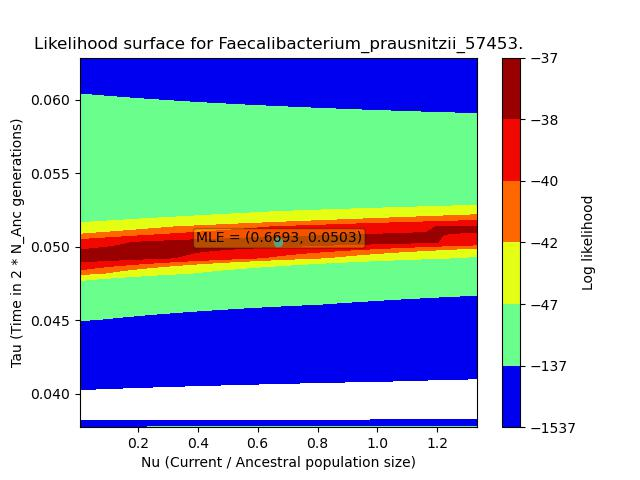

The file beside this chart, header and first rows:
, X, Y, Z
0, 0.006693, 0.03772, -285.9
1, 0.006693, 0.03877, -218.1
2, 0.006693, 0.03981, -165.1
3, 0.006693, 0.04086, -125
4, 0.006693, 0.04191, -95.66
5, 0.006693, 0.04296, -74.99
6, 0.006693, 0.044, -61.24
7, 0.006693, 0.04505, -52.84
8, 0.006693, 0.0461, -48.48
9, 0.006693, 0.04715, -47.06
10, 0.006693, 0.04819, -47.71
11, 0.006693, 0.04924, -49.76
12, 0.006693, 0.05029, -52.68
13, 0.006693, 0.05134, -56.09
14, 0.006693, 0.05239, -59.71
15, 0.006693, 0.05343, -63.35
16, 0.006693, 0.05448, -66.87
17, 0.006693, 0.05553, -70.2
18, 0.006693, 0.05658, -73.28
19, 0.006693, 0.05762, -76.09
20, 0.006693, 0.05867, -78.62
21, 0.006693, 0.05972, -80.89
22, 0.006693, 0.06077, -82.9
23, 0.006693, 0.06181, -84.67
24, 0.006693, 0.06286, -86.23
25, 0.06191, 0.03772, -3267
26, 0.06191, 0.03877, -3280
27, 0.06191, 0.03981, -3290
28, 0.06191, 0.04086, -3297
29, 0.06191, 0.04191, -3303
30, 0.06191, 0.04296, -3305
31, 0.06191, 0.044, -3306
32, 0.06191, 0.04505, -3305
33, 0.06191, 0.0461, -3302
34, 0.06191, 0.04715, -3298
35, 0.06191, 0.04819, -3291
36, 0.06191, 0.04924, -3284
37, 0.06191, 0.05029, -3275
38, 0.06191, 0.05134, -3265
39, 0.06191, 0.05239, -3254
40, 0.06191, 0.05343, -3241
41, 0.06191, 0.05448, -3228
42, 0.06191, 0.05553, -3214
43, 0.06191, 0.05658, -3199
44, 0.06191, 0.05762, -3183
45, 0.06191, 0.05867, -3166
46, 0.06191, 0.05972, -3149
47, 0.06191, 0.06077, -3131
48, 0.06191, 0.06181, -3113
49, 0.06191, 0.06286, -3094
50, 0.1171, 0.03772, -1904
51, 0.1171, 0.03877, -1942
52, 0.1171, 0.03981, -1978
53, 0.1171, 0.04086, -2012
54, 0.1171, 0.04191, -2044
55, 0.1171, 0.04296, -2075
56, 0.1171, 0.044, -2105
57, 0.1171, 0.04505, -2132
58, 0.1171, 0.0461, -2159
59, 0.1171, 0.04715, -2183
... 565 more rows
